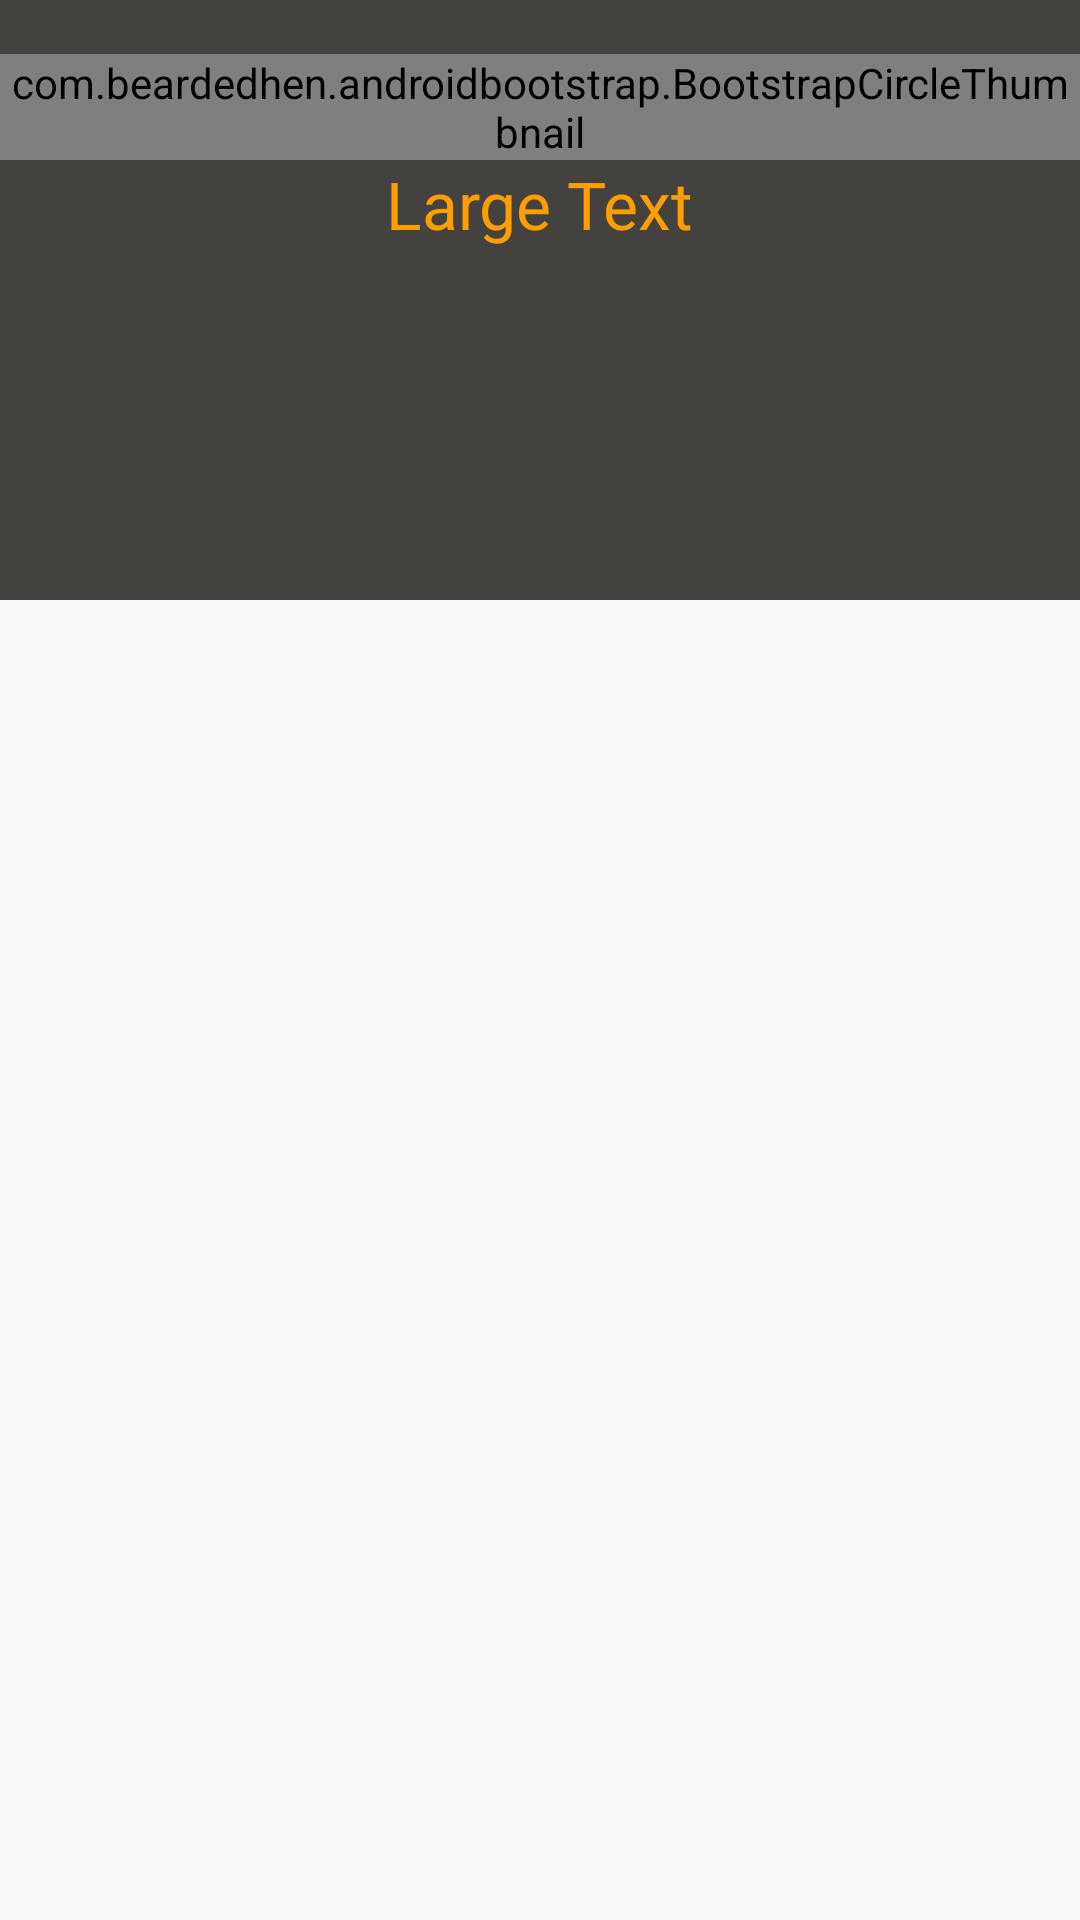

Android layout source for this screen:
<!-- AndroidManifest.xml: application theme CustomActionBarTheme -->
<!-- res/layout/profile.xml -->
<?xml version="1.0" encoding="utf-8"?>
<LinearLayout xmlns:android="http://schemas.android.com/apk/res/android"
    xmlns:bootstrap="http://schemas.android.com/apk/res-auto"
    android:layout_width="match_parent"
    android:layout_height="match_parent"
    android:orientation="vertical" xmlns:app="http://schemas.android.com/apk/res/project.trustuff.net">

    <RelativeLayout
        android:layout_width="match_parent"
        android:layout_height="200dp"
        android:background="#44423e" >

<com.beardedhen.androidbootstrap.BootstrapCircleThumbnail
    android:id="@+id/thumbnailOneTest"
    android:layout_width="wrap_content"
    android:layout_height="wrap_content"
    android:layout_alignParentTop="true"
    android:layout_centerInParent="true"
    android:layout_marginTop="18dp"
    bootstrap:bct_size="large"
    bootstrap:bct_image="@drawable/trustuff_logo" />

<TextView
    android:id="@+id/profile_username"
    android:layout_width="wrap_content"
    android:layout_height="wrap_content"
    android:layout_below="@+id/thumbnailOneTest"
    android:layout_centerHorizontal="true"
    android:text="Large Text"
    android:textColor="#ff9e00"
    android:textAppearance="?android:attr/textAppearanceLarge" />

    </RelativeLayout>

</LinearLayout>
<!-- resources referenced by this layout -->
<resources>
  <!-- drawable trustuff_logo: png bitmap (drawable-hdpi, 23059 bytes) -->
  <style name="CustomActionBarTheme" parent="@style/Theme.AppCompat.Light.DarkActionBar">
          <item name="android:actionBarStyle">@style/MyActionBar</item>
  
          
          <item name="actionBarStyle">@style/MyActionBar</item>
      </style>
  <style name="MyActionBar" parent="@style/Widget.AppCompat.Light.ActionBar.Solid.Inverse">
          <item name="android:background">#ff9e00</item>
      </style>
</resources>
